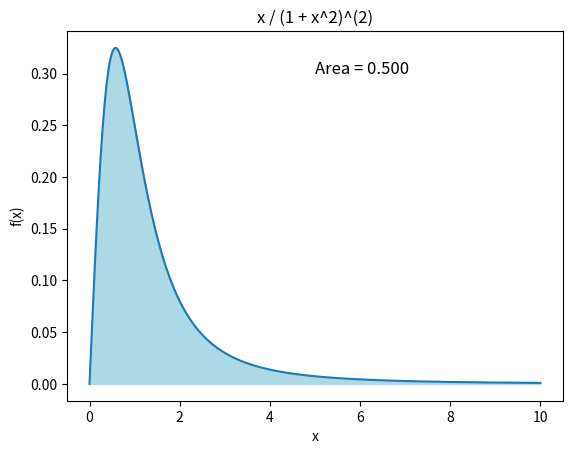

Recreate this plot in Python.
import numpy as np
import matplotlib.pyplot as plt

N = 100000

x = np.random.uniform(0, 1, N)  #amostras uniformes

#somatório( (x - x^2) / (4x^4 - 8x^3 + 8x^2 - 4y + 1) )
integral = np.sum((x - pow(x, 2)) / (4*pow(x, 4) - 8*pow(x, 3) + 8*pow(x, 2) - 4*x + 1)) / N
print(integral)

# Curva
a = np.linspace(0, 10, 1000)
f = a / pow((1 + a ** 2), 2)    #x / (1 + x^2)^2
plt.plot(a, f)  # plotar função
plt.fill_between(a, f, color='lightblue')   #preencher área

# Rótulos
plt.text(5, 0.3, f'Area = {integral:.3f}', fontsize=12)
plt.xlabel('x')
plt.ylabel('f(x)')
plt.title('x / (1 + x^2)^(2)')

# Exibir gráfico
plt.show()
